Run: headless pygame with SDL's dummy video driver; simulated clock (each Clock.tick advances the game by its frame time, no real sleeping); random seed 0; keys injected as events and as key.get_pressed() state; no mouse input.
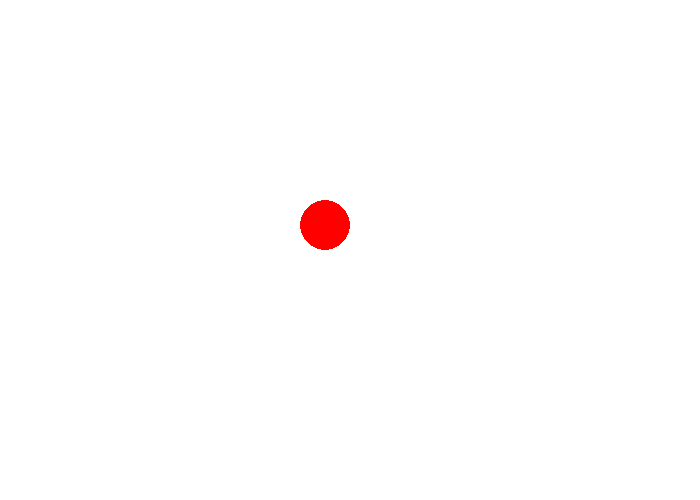
Frame 1 of 4 · flips 1–60 · no input
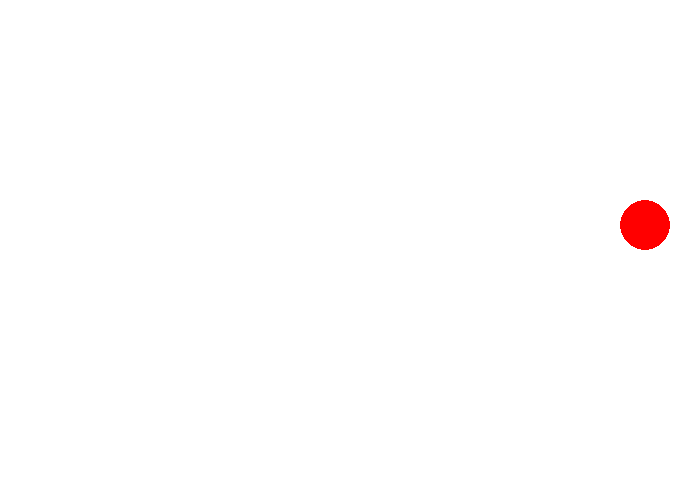
Frame 2 of 4 · flips 61–180 · tapped SPACE, RETURN · held RIGHT (→), D
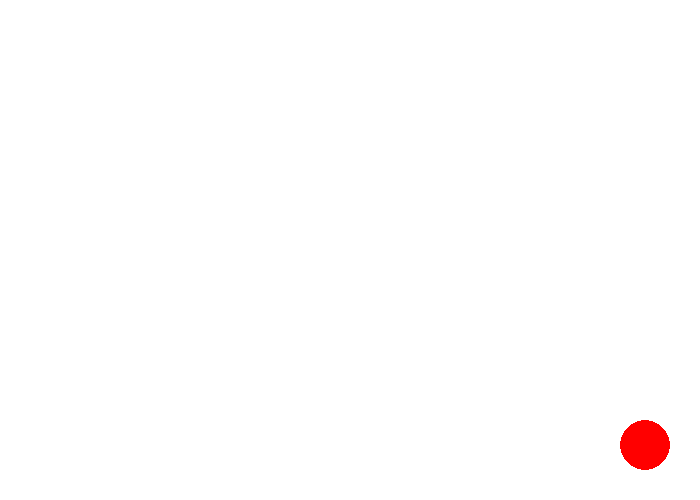
Frame 3 of 4 · flips 181–300 · held DOWN (↓), S
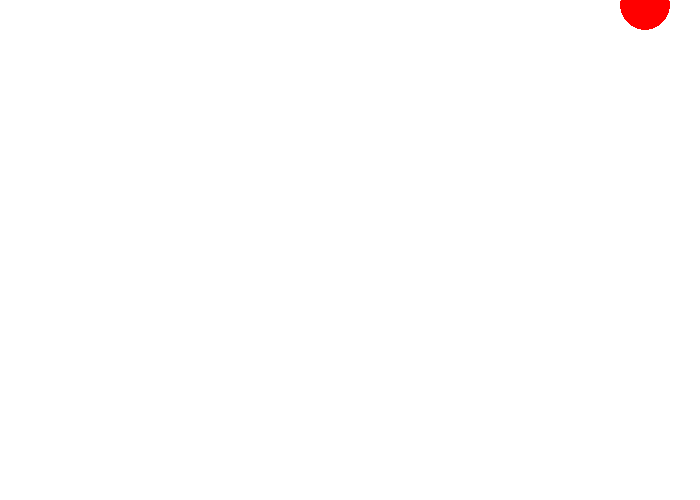
Frame 4 of 4 · flips 301–420 · held LEFT (←), A, UP (↑), W

The pygame program that drew these frames:

import pygame
import sys


WIDTH = 700
HEIGHT = 500
BALL_SIZE = 50
BALL_RADIUS = BALL_SIZE // 2
BALL_COLOR = (255, 0, 0)
BACKGROUND_COLOR = (255, 255, 255)
MOVEMENT_AMOUNT = 20


pygame.init()
screen = pygame.display.set_mode((WIDTH, HEIGHT))
pygame.display.set_caption("Moving Ball")
clock = pygame.time.Clock()


ball_x = WIDTH // 2 - BALL_RADIUS
ball_y = HEIGHT // 2 - BALL_RADIUS


while True:
    for event in pygame.event.get():
        if event.type == pygame.QUIT:
            pygame.quit()
            sys.exit()

    keys = pygame.key.get_pressed()

    
    if keys[pygame.K_UP]:
        if ball_y - MOVEMENT_AMOUNT >= 0:
            ball_y -= MOVEMENT_AMOUNT
    elif keys[pygame.K_DOWN]:
        if ball_y + MOVEMENT_AMOUNT <= HEIGHT - BALL_SIZE:
            ball_y += MOVEMENT_AMOUNT
    elif keys[pygame.K_LEFT]:
        if ball_x - MOVEMENT_AMOUNT >= 0:
            ball_x -= MOVEMENT_AMOUNT
    elif keys[pygame.K_RIGHT]:
        if ball_x + MOVEMENT_AMOUNT <= WIDTH - BALL_SIZE:
            ball_x += MOVEMENT_AMOUNT

   
    screen.fill(BACKGROUND_COLOR)
    pygame.draw.circle(screen, BALL_COLOR, (ball_x, ball_y), BALL_RADIUS)
    pygame.display.flip()
    clock.tick(60)
